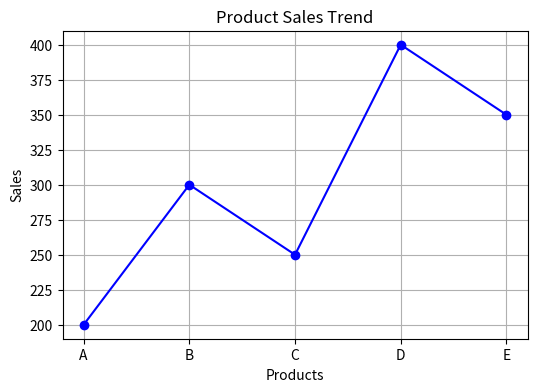
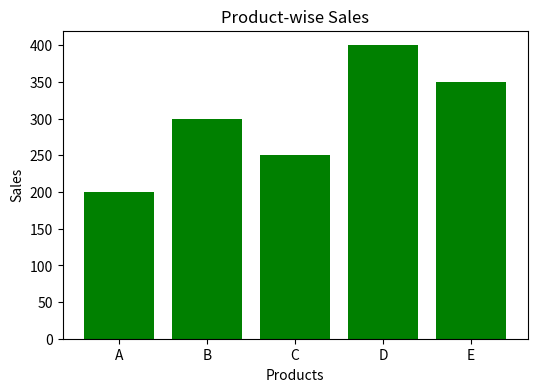
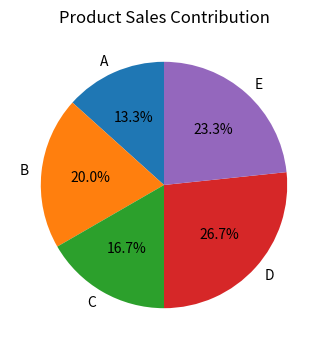
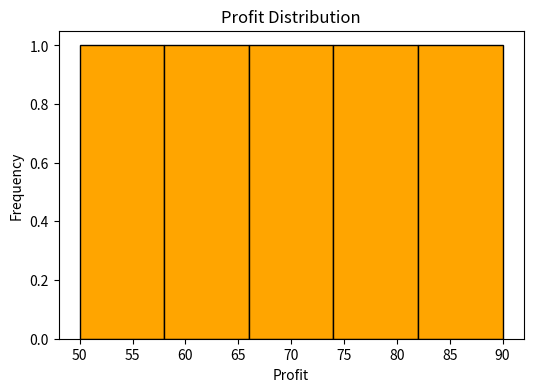
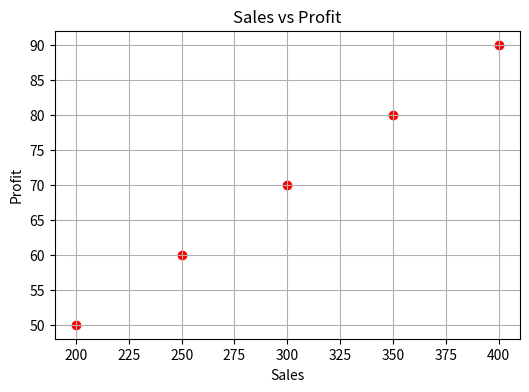

Write the Python code that produced these figures, in order.

import numpy as np
import pandas as pd
import matplotlib.pyplot as plt

# Product sales and profit data
sales = np.array([200, 300, 250, 400, 350])
profit = np.array([50, 70, 60, 90, 80])
products = ["A", "B", "C", "D", "E"]

# Create DataFrame
df = pd.DataFrame({
    "Product": products,
    "Sales": sales,
    "Profit": profit
})

print("Product Sales and Profit Data:")
print(df)

# 1. Line Graph - Sales Trend
plt.figure(figsize=(6, 4))
plt.plot(products, sales, marker='o', color='blue')
plt.title("Product Sales Trend")
plt.xlabel("Products")
plt.ylabel("Sales")
plt.grid(True)
plt.show()

# 2. Bar Chart - Product vs Sales
plt.figure(figsize=(6, 4))
plt.bar(products, sales, color='green')
plt.title("Product-wise Sales")
plt.xlabel("Products")
plt.ylabel("Sales")
plt.show()

# 3. Pie Chart - Sales Contribution
plt.figure(figsize=(6, 4))
plt.pie(
    sales,
    labels=products,
    autopct='%1.1f%%',
    startangle=90
)
plt.title("Product Sales Contribution")
plt.show()

# 4. Histogram - Profit Distribution
plt.figure(figsize=(6, 4))
plt.hist(profit, bins=5, color='orange', edgecolor='black')
plt.title("Profit Distribution")
plt.xlabel("Profit")
plt.ylabel("Frequency")
plt.show()

# 5. Scatter Plot - Sales vs Profit
plt.figure(figsize=(6, 4))
plt.scatter(sales, profit, color='red')
plt.title("Sales vs Profit")
plt.xlabel("Sales")
plt.ylabel("Profit")
plt.grid(True)
plt.show()
